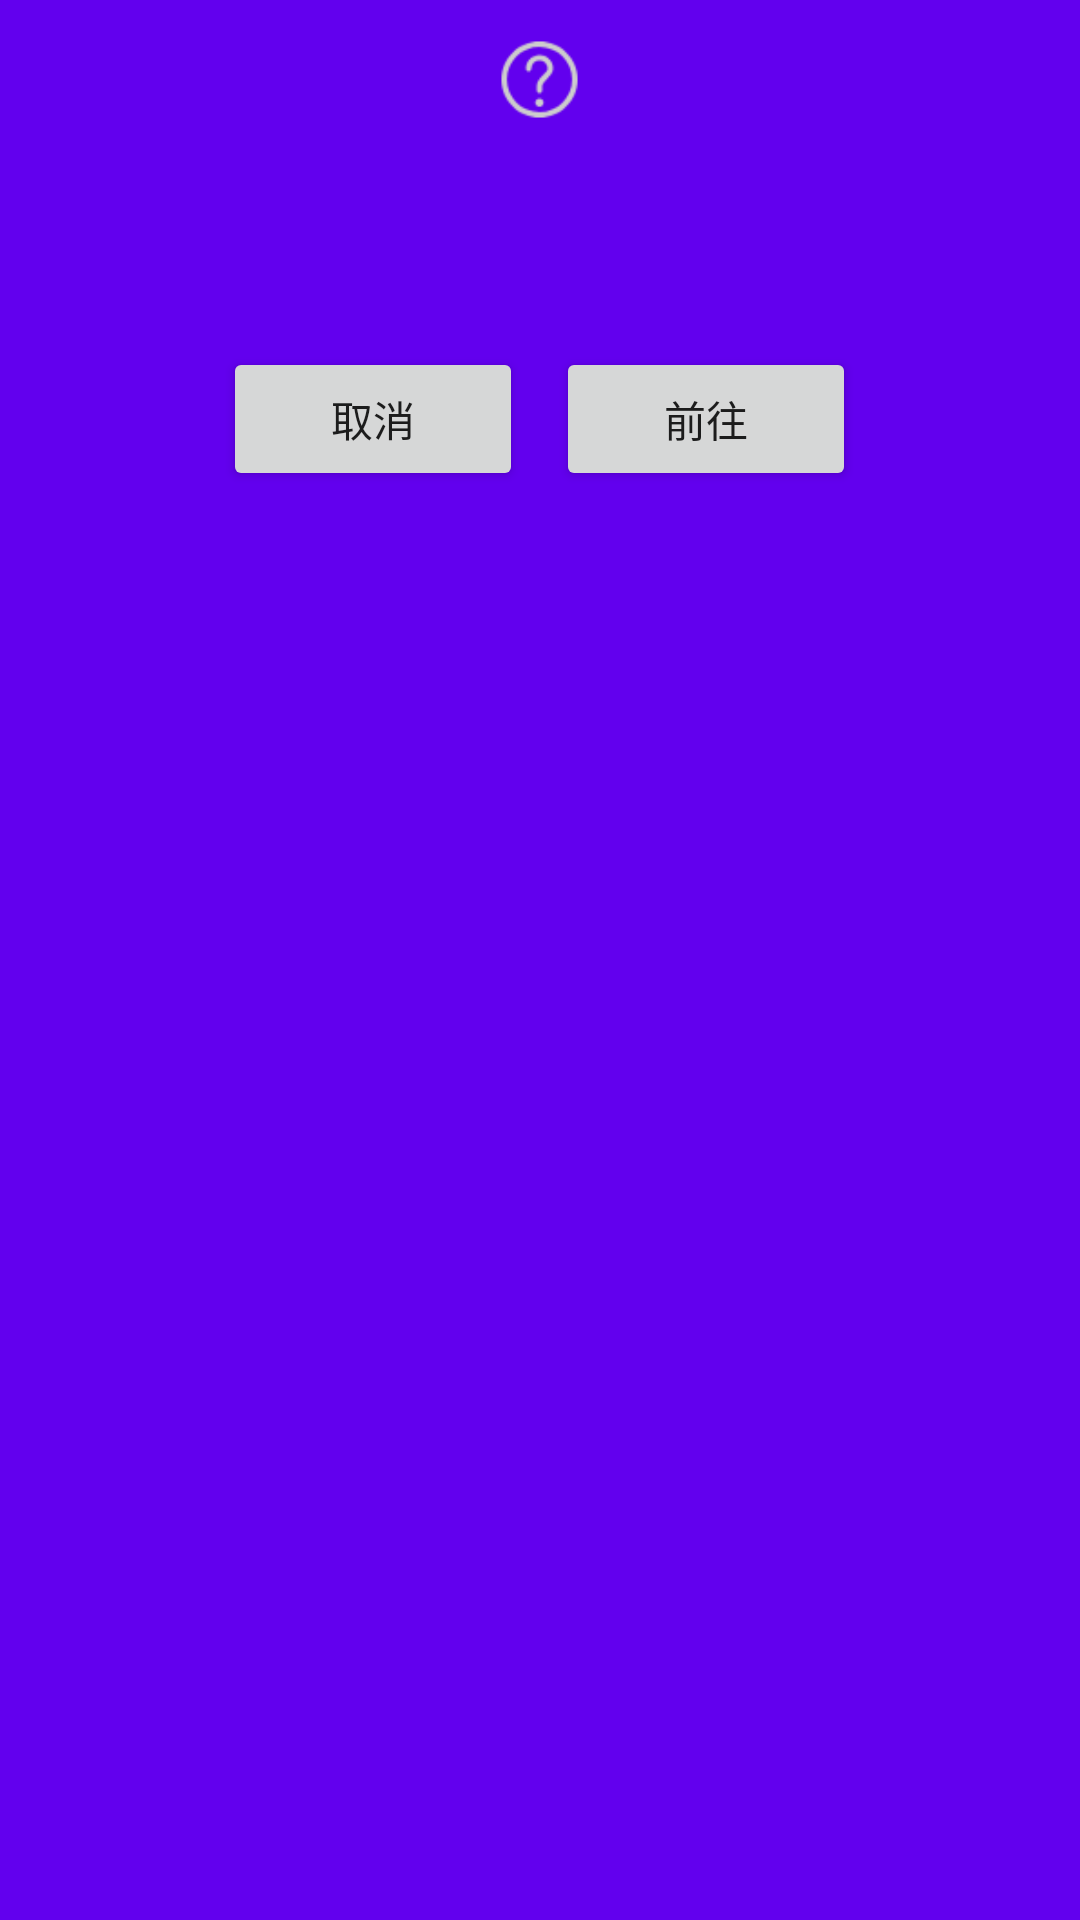

Reconstruct the res/layout file that produces this screen, plus the resources it refers to.
<!-- AndroidManifest.xml: fallback theme Theme.MaterialComponents.DayNight.NoActionBar -->
<!-- res/layout/layout_confirm_custom_dialog.xml -->
<?xml version="1.0" encoding="utf-8"?>
<LinearLayout xmlns:android="http://schemas.android.com/apk/res/android"
    xmlns:tools="http://schemas.android.com/tools"
    android:id="@+id/lineline"
    android:layout_width="@dimen/dp_210"
    android:layout_height="wrap_content"
    xmlns:app="http://schemas.android.com/apk/res-auto"
    android:background="@color/colorPrimary"
    android:orientation="vertical">

    <ImageView
        android:layout_width="@dimen/dp_29"
        android:layout_height="@dimen/dp_29"
        android:layout_marginTop="@dimen/dp_12"
        android:src="@drawable/warining_icon"
        android:layout_gravity="center"
        android:id="@+id/title_icon"/>

    <RelativeLayout
        android:layout_width="@dimen/dp_180"
        android:layout_height="wrap_content"
        android:layout_marginTop="@dimen/dp_10"
        android:layout_marginLeft="@dimen/dp_15"
        android:layout_marginRight="@dimen/dp_15">
        <TextView
            android:id="@+id/confirm_dialog_title"
            android:layout_width="wrap_content"
            android:layout_height="wrap_content"
            android:layout_centerInParent="true"
            android:maxLines="1"
            android:textColor="#f1f1f1"
            android:textSize="@dimen/sp_12"
            android:layout_gravity="center" />
    </RelativeLayout>

    <RelativeLayout
        android:layout_width="@dimen/dp_180"
        android:layout_height="wrap_content"
        android:layout_marginTop="@dimen/dp_9"
        android:layout_marginLeft="@dimen/dp_15"
        android:layout_marginRight="@dimen/dp_15">
        <TextView
            android:id="@+id/confirm_dialog_message"
            android:layout_width="wrap_content"
            android:layout_height="wrap_content"
            android:layout_centerInParent="true"
            android:maxLines="3"
            android:textColor="#f1f1f1"
            android:textSize="@dimen/sp_10"
            android:layout_gravity="center" />
    </RelativeLayout>

    <LinearLayout
        android:layout_width="wrap_content"
        android:layout_height="wrap_content"
        android:layout_gravity="center"
        android:layout_marginLeft="@dimen/dp_15"
        android:layout_marginTop="@dimen/dp_15"
        android:layout_marginRight="@dimen/dp_15"
        android:layout_marginBottom="@dimen/dp_12"
        android:orientation="horizontal">

        <Button
            android:id="@+id/confirm_dialog_negative_button"
            android:layout_width="@dimen/dp_84"
            android:layout_height="wrap_content"
            android:layout_marginRight="@dimen/dp_11"
            android:text="取消" />

        <Button
            android:id="@+id/confirm_dialog_positive_button"
            android:layout_width="@dimen/dp_84"
            android:layout_height="wrap_content"
            android:text="前往" />
    </LinearLayout>

</LinearLayout>
<!-- resources referenced by this layout -->
<resources>
  <dimen name="dp_10">10dp</dimen>
  <dimen name="dp_11">11dp</dimen>
  <dimen name="dp_12">12dp</dimen>
  <dimen name="dp_15">15dp</dimen>
  <dimen name="dp_180">250dp</dimen>
  <dimen name="dp_210">270dp</dimen>
  <dimen name="dp_29">29dp</dimen>
  <dimen name="dp_84">100dp</dimen>
  <dimen name="dp_9">9dp</dimen>
  <dimen name="sp_10">14sp</dimen>
  <dimen name="sp_12">16sp</dimen>
  <!-- drawable warining_icon: png bitmap (drawable, 2093 bytes) -->
  <!-- not gathered from this repository: default colours our renderer supplied (Android Studio template values) -->
  <color name="colorPrimary">#FF6200EE</color>
</resources>
